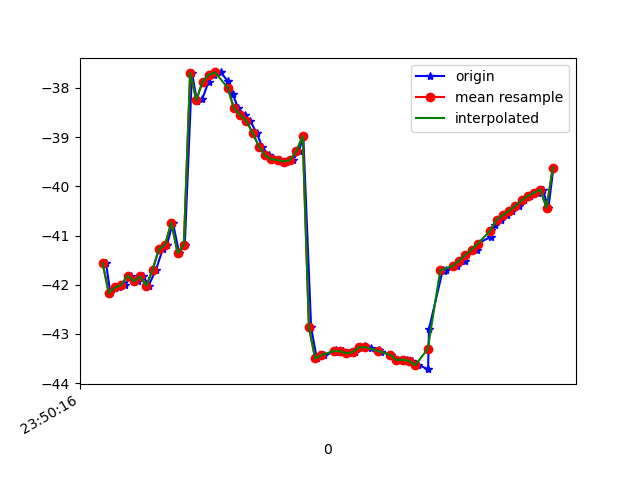

Source data for this figure (header and first rows):
1617666616871, 362253508500340, -41.55851, 9.1655035, -9.116848
1617666616885, 362253527731110, -42.17, 9.492, -9.897
1617666616900, 362253546961880, -42.06, 9.262, -10.02
1617666616914, 362253566192650, -42.05, 9.648, -9.88
1617666616933, 362253585423420, -42, 9.191, -10.22
1617666616952, 362253604654190, -41.81, 8.85, -10.23
1617666616972, 362253623884960, -41.93, 8.145, -11.43
1617666616990, 362253643115730, -41.83, 7.535, -11.62
1617666617007, 362253662346500, -42.02, 7.164, -13.06
1617666617031, 362253681577270, -41.69, 6.786, -14.69
1617666617052, 362253700808040, -41.28, 6.411, -15.85
1617666617066, 362253720038810, -41.19, 5.061, -18.5
1617666617085, 362253739269580, -40.74, 3.563, -20.3
1617666617105, 362253758500350, -41.36, 2.82, -22.85
1617666617123, 362253777731120, -41.19, 1.258, -25.09
1617666617146, 362253796961890, -37.69, -2.127, -27.96
1617666617162, 362253816192660, -38.26, -1.959, -29.55
1617666617179, 362253835423430, -38.22, -3.115, -31.67
1617666617199, 362253854654200, -37.87, -3.63, -33.6
1617666617218, 362253873884970, -37.73, -4.009, -35.64
1617666617238, 362253893115740, -37.68, -4.567, -37.41
1617666617260, 362253912346510, -37.86, -5.334, -39.08
1617666617276, 362253931577280, -38.13, -6.059, -40.74
1617666617294, 362253950808050, -38.41, -6.473, -42.4
1617666617315, 362253970038820, -38.55, -6.721, -43.92
1617666617332, 362253989269590, -38.67, -6.904, -45.09
1617666617353, 362254008500360, -38.91, -7.13, -45.99
1617666617370, 362254027731130, -39.19, -7.318, -46.67
1617666617391, 362254046961900, -39.37, -7.282, -46.98
1617666617407, 362254066192670, -39.45, -7.22, -46.88
1617666617428, 362254085423440, -39.47, -7.185, -46.41
1617666617447, 362254104654210, -39.49, -6.991, -45.55
1617666617469, 362254123884980, -39.46, -6.573, -44.37
1617666617488, 362254143115750, -39.28, -5.882, -42.9
1617666617502, 362254162346520, -38.98, -4.981, -41.18
1617666617527, 362254181577290, -42.86, -1.786, -36.42
1617666617545, 362254200808060, -43.5, -2.98, -37.37
1617666617567, 362254220038830, -43.43, -1.919, -35.29
1617666617604, 362254239269600, -43.36, -0.7965, -33.13
1617666617607, 362254258500370, -43.32, 0.137, -30.95
1617666617630, 362254277731140, -43.35, 0.9191, -28.79
1617666617648, 362254296961910, -43.39, 1.793, -26.75
1617666617666, 362254316192680, -43.37, 2.981, -24.84
1617666617680, 362254335423450, -43.27, 4.265, -23.04
1617666617700, 362254354654220, -43.24, 5.385, -21.38
1617666617719, 362254373884990, -43.29, 6.355, -19.83
1617666617745, 362254393115760, -43.33, 7.201, -18.42
1617666617750, 362254412346530, -43.36, 7.776, -17.04
1617666617781, 362254431577300, -43.43, 7.974, -15.72
1617666617800, 362254450808070, -43.52, 8.104, -14.56
1617666617817, 362254470038840, -43.54, 8.403, -13.6
1617666617834, 362254489269610, -43.52, 8.699, -12.77
1617666617851, 362254508500380, -43.54, 8.793, -12.05
1617666617870, 362254527731150, -43.63, 8.824, -11.52
1617666617901, 362254546961920, -43.71, 9.053, -11.2
1617666617904, 362254566192690, -42.9, 8.876, -13.55
1617666617948, 362254585423460, -41.7, 9.357, -10.79
1617666617952, 362254604654230, -41.72, 9.156, -10.62
1617666617959, 362254623885000, -41.7, 8.996, -10.52
1617666617994, 362254643115770, -41.62, 8.892, -10.48
1617666618019, 362254662346540, -41.51, 8.755, -10.48
... 16 more rows
